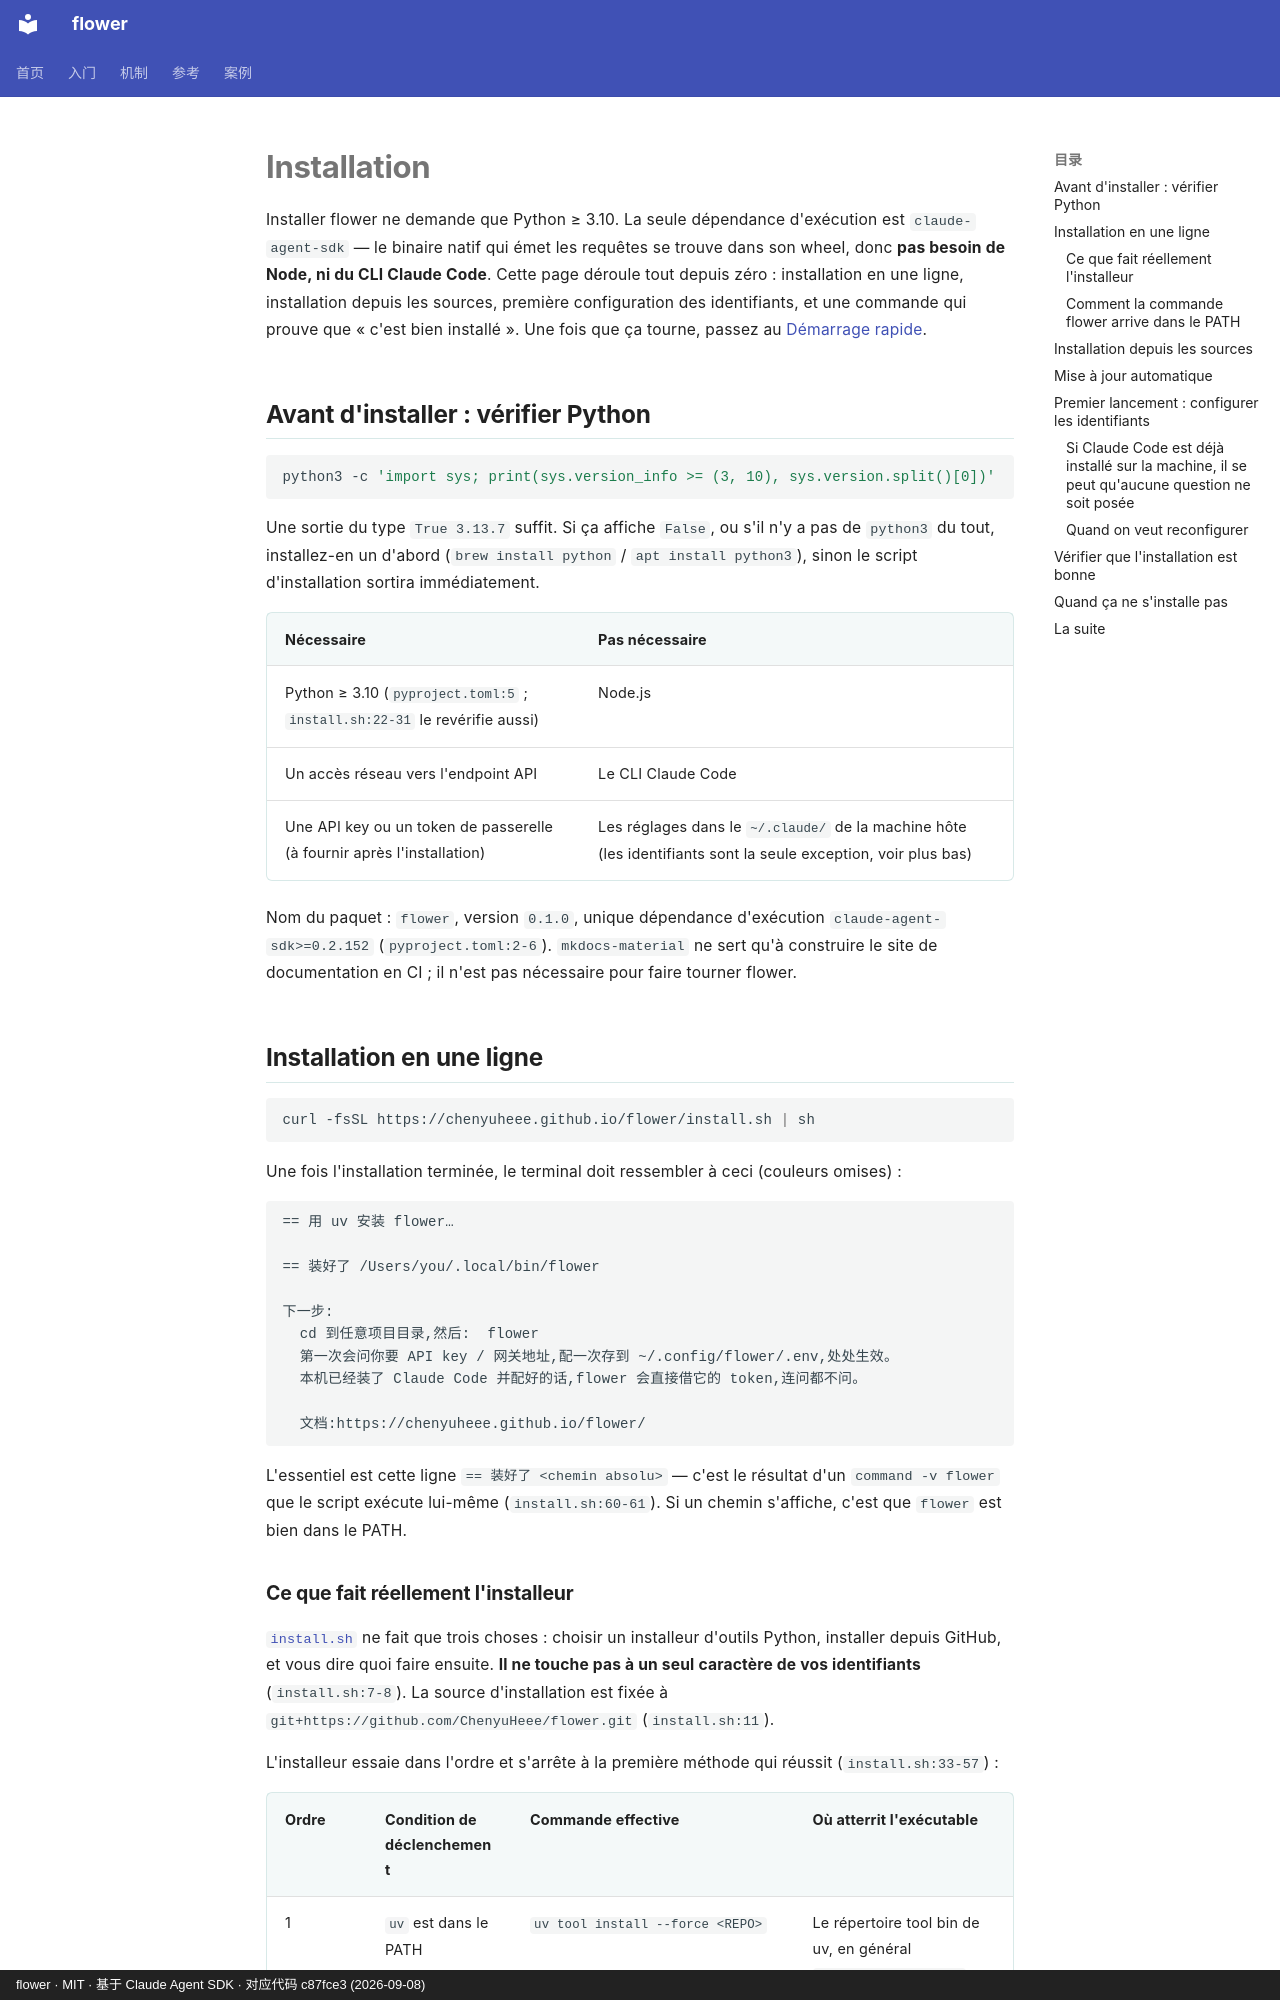

repository: ChenyuHeee/flower · page: fr/getting-started/install/index.html · generator: mkdocs · copyright: flower · MIT · 基于 Claude Agent SDK · 对应代码 c87fce3 (2026-09-08)

# Installation

Installer flower ne demande que Python ≥ 3.10. La seule dépendance d'exécution est `claude-agent-sdk` — le binaire natif qui émet les requêtes se trouve dans son wheel, donc **pas besoin de Node, ni du CLI Claude Code**. Cette page déroule tout depuis zéro : installation en une ligne, installation depuis les sources, première configuration des identifiants, et une commande qui prouve que « c'est bien installé ». Une fois que ça tourne, passez au [Démarrage rapide](quickstart.md).

## Avant d'installer : vérifier Python {#装之前确认-python}

```bash
python3 -c 'import sys; print(sys.version_info >= (3, 10), sys.version.split()[0])'
```

Une sortie du type `True 3.13.7` suffit. Si ça affiche `False`, ou s'il n'y a pas de `python3` du tout, installez-en un d'abord (`brew install python` / `apt install python3`), sinon le script d'installation sortira immédiatement.

| Nécessaire | Pas nécessaire |
|---|---|
| Python ≥ 3.10 (`pyproject.toml:5` ; `install.sh:22-31` le revérifie aussi) | Node.js |
| Un accès réseau vers l'endpoint API | Le CLI Claude Code |
| Une API key ou un token de passerelle (à fournir après l'installation) | Les réglages dans le `~/.claude/` de la machine hôte (les identifiants sont la seule exception, voir plus bas) |

Nom du paquet : `flower`, version `0.1.0`, unique dépendance d'exécution `claude-agent-sdk>=0.2.152` (`pyproject.toml:2-6`). `mkdocs-material` ne sert qu'à construire le site de documentation en CI ; il n'est pas nécessaire pour faire tourner flower.

## Installation en une ligne {#一句话安装}

```bash
curl -fsSL https://chenyuheee.github.io/flower/install.sh | sh
```

Une fois l'installation terminée, le terminal doit ressembler à ceci (couleurs omises) :

```text
== 用 uv 安装 flower…

== 装好了 /Users/you/.local/bin/flower

下一步:
  cd 到任意项目目录,然后:  flower
  第一次会问你要 API key / 网关地址,配一次存到 ~/.config/flower/.env,处处生效。
  本机已经装了 Claude Code 并配好的话,flower 会直接借它的 token,连问都不问。

  文档:https://chenyuheee.github.io/flower/
```

L'essentiel est cette ligne `== 装好了 <chemin absolu>` — c'est le résultat d'un `command -v flower` que le script exécute lui-même (`install.sh:60-61`). Si un chemin s'affiche, c'est que `flower` est bien dans le PATH.
